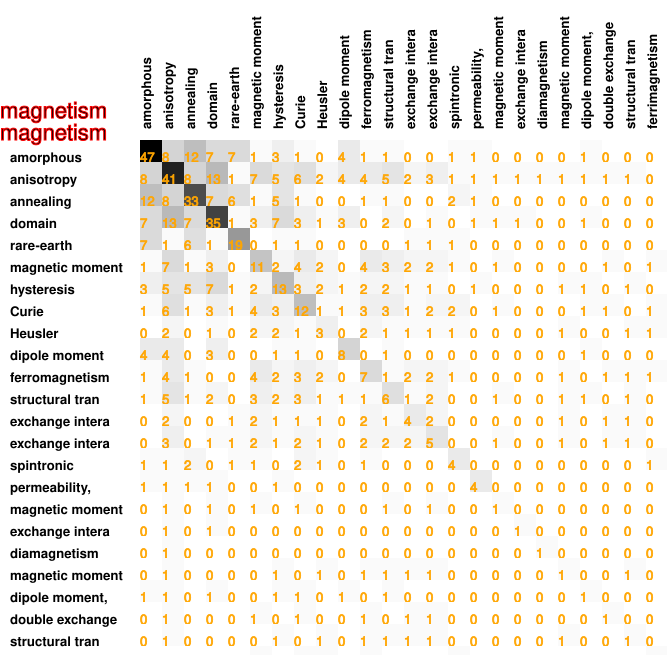

The table this chart was drawn from, first rows:
47, 8, 12, 7, 7, 1, 3, 1, 0, 4, 1, 1, 0, 0, 1, 1, 0, 0, 0, 0, 1, 0, 0, 0
8, 41, 8, 13, 1, 7, 5, 6, 2, 4, 4, 5, 2, 3, 1, 1, 1, 1, 1, 1, 1, 1, 1, 0
12, 8, 33, 7, 6, 1, 5, 1, 0, 0, 1, 1, 0, 0, 2, 1, 0, 0, 0, 0, 0, 0, 0, 0
7, 13, 7, 35, 1, 3, 7, 3, 1, 3, 0, 2, 0, 1, 0, 1, 1, 1, 0, 0, 1, 0, 0, 0
7, 1, 6, 1, 19, 0, 1, 1, 0, 0, 0, 0, 1, 1, 1, 0, 0, 0, 0, 0, 0, 0, 0, 0
1, 7, 1, 3, 0, 11, 2, 4, 2, 0, 4, 3, 2, 2, 1, 0, 1, 0, 0, 0, 0, 1, 0, 1
3, 5, 5, 7, 1, 2, 13, 3, 2, 1, 2, 2, 1, 1, 0, 1, 0, 0, 0, 1, 1, 0, 1, 0
1, 6, 1, 3, 1, 4, 3, 12, 1, 1, 3, 3, 1, 2, 2, 0, 1, 0, 0, 0, 1, 1, 0, 1
0, 2, 0, 1, 0, 2, 2, 1, 3, 0, 2, 1, 1, 1, 1, 0, 0, 0, 0, 1, 0, 0, 1, 1
4, 4, 0, 3, 0, 0, 1, 1, 0, 8, 0, 1, 0, 0, 0, 0, 0, 0, 0, 0, 1, 0, 0, 0
1, 4, 1, 0, 0, 4, 2, 3, 2, 0, 7, 1, 2, 2, 1, 0, 0, 0, 0, 1, 0, 1, 1, 1
1, 5, 1, 2, 0, 3, 2, 3, 1, 1, 1, 6, 1, 2, 0, 0, 1, 0, 0, 1, 1, 0, 1, 0
0, 2, 0, 0, 1, 2, 1, 1, 1, 0, 2, 1, 4, 2, 0, 0, 0, 0, 0, 1, 0, 1, 1, 0
0, 3, 0, 1, 1, 2, 1, 2, 1, 0, 2, 2, 2, 5, 0, 0, 1, 0, 0, 1, 0, 1, 1, 0
1, 1, 2, 0, 1, 1, 0, 2, 1, 0, 1, 0, 0, 0, 4, 0, 0, 0, 0, 0, 0, 0, 0, 1
1, 1, 1, 1, 0, 0, 1, 0, 0, 0, 0, 0, 0, 0, 0, 4, 0, 0, 0, 0, 0, 0, 0, 0
0, 1, 0, 1, 0, 1, 0, 1, 0, 0, 0, 1, 0, 1, 0, 0, 1, 0, 0, 0, 0, 0, 0, 0
0, 1, 0, 1, 0, 0, 0, 0, 0, 0, 0, 0, 0, 0, 0, 0, 0, 1, 0, 0, 0, 0, 0, 0
0, 1, 0, 0, 0, 0, 0, 0, 0, 0, 0, 0, 0, 0, 0, 0, 0, 0, 1, 0, 0, 0, 0, 0
0, 1, 0, 0, 0, 0, 1, 0, 1, 0, 1, 1, 1, 1, 0, 0, 0, 0, 0, 1, 0, 0, 1, 0
1, 1, 0, 1, 0, 0, 1, 1, 0, 1, 0, 1, 0, 0, 0, 0, 0, 0, 0, 0, 1, 0, 0, 0
0, 1, 0, 0, 0, 1, 0, 1, 0, 0, 1, 0, 1, 1, 0, 0, 0, 0, 0, 0, 0, 1, 0, 0
0, 1, 0, 0, 0, 0, 1, 0, 1, 0, 1, 1, 1, 1, 0, 0, 0, 0, 0, 1, 0, 0, 1, 0
0, 0, 0, 0, 0, 1, 0, 1, 1, 0, 1, 0, 0, 0, 1, 0, 0, 0, 0, 0, 0, 0, 0, 1
